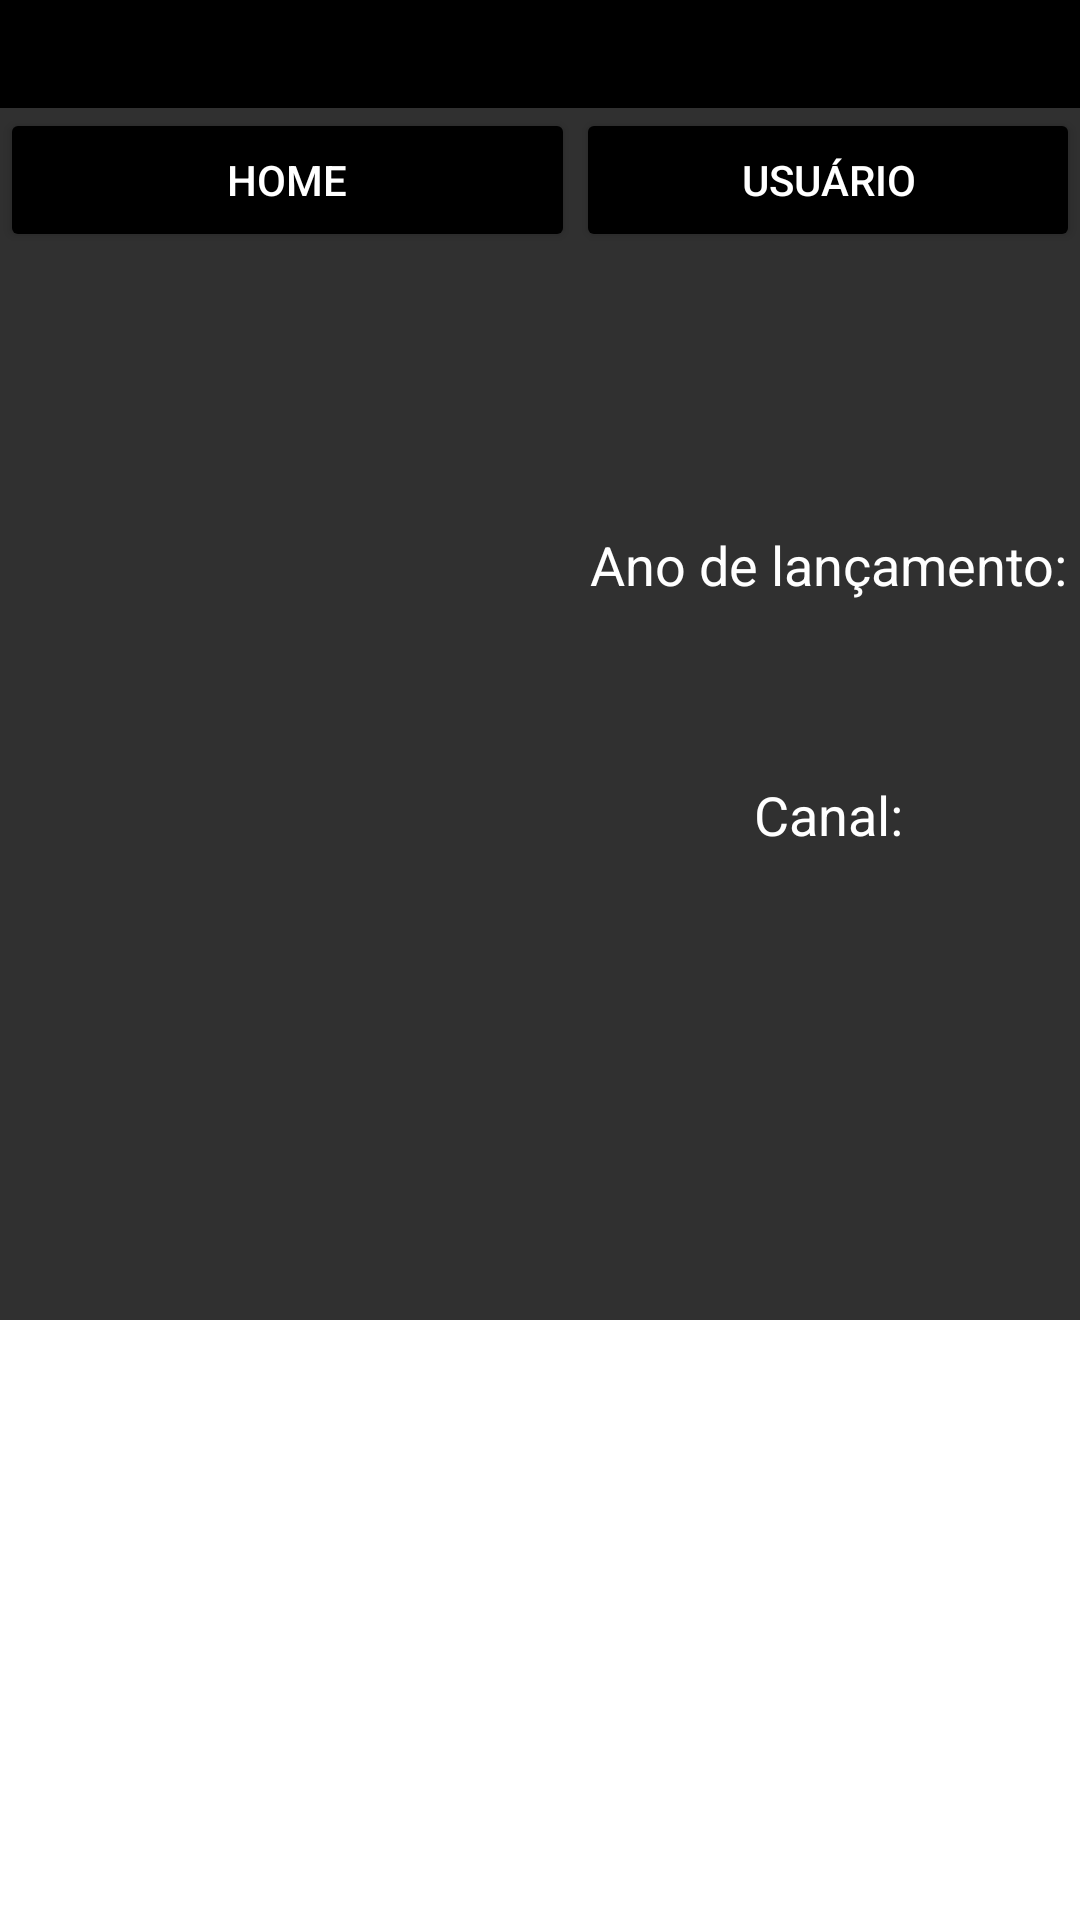

The Android layout XML behind this screen, and the referenced resources:
<!-- AndroidManifest.xml: application theme AppTheme -->
<!-- res/layout/activity_abrir_serie.xml -->
<?xml version="1.0" encoding="utf-8"?>
<RelativeLayout xmlns:android="http://schemas.android.com/apk/res/android"
    android:orientation="vertical" android:layout_width="match_parent"
    android:layout_height="match_parent"
    android:background="@color/colorBackground"
    android:weightSum="1">


    <FrameLayout
        android:layout_width="match_parent"
        android:layout_height="wrap_content"
        android:layout_weight="0.07"
        android:background="#000000"
        android:id="@+id/frameLayout3"
        android:layout_alignParentEnd="true">

        <TextView
            android:layout_width="350dp"
            android:layout_height="36dp"
            android:textColor="@color/bg_color"
            android:textAlignment="center"
            android:textAppearance="?android:attr/textAppearanceLarge"
            android:id="@+id/Titulo"
            android:layout_gravity="center" />

    </FrameLayout>

    <ListView
        android:id="@+id/listaEpisodios"
        android:layout_width="fill_parent"
        android:layout_height="200dp"
        android:divider="@color/list_divider"
        android:dividerHeight="1dp"
        android:background="#ffffff"
        android:layout_gravity="left|bottom"
        android:layout_alignParentBottom="true"
        android:layout_alignParentStart="true" />

    <ImageView
        android:layout_width="172dp"
        android:layout_height="234dp"
        android:id="@+id/imageView"
        android:layout_gravity="left|center_vertical"
        android:layout_above="@+id/listaEpisodios"
        android:layout_alignParentStart="true"
        android:layout_marginBottom="30dp" />

    <Button
        android:layout_width="wrap_content"
        android:layout_height="wrap_content"
        android:text="Home"
        android:textColor="@color/bg_color"
        android:id="@+id/button2"
        android:layout_gravity="left|top"
        android:layout_below="@+id/frameLayout3"
        android:layout_alignParentStart="true"
        android:onClick="openHome"
        android:layout_alignEnd="@+id/imageView"
        android:layout_marginRight="-20dp" />

    <Button
        android:layout_width="wrap_content"
        android:layout_height="wrap_content"
        android:text="Usuário"
        android:textColor="@color/bg_color"
        android:id="@+id/button3"
        android:layout_alignTop="@+id/button2"
        android:layout_alignParentEnd="true"
        android:layout_toEndOf="@+id/button2"
        android:layout_marginLeft="20dp"
        android:onClick="UserScreenClick" />

    <TextView
        android:layout_width="wrap_content"
        android:layout_height="wrap_content"
        android:textAppearance="?android:attr/textAppearanceMedium"
        android:text="Ano de lançamento:"
        android:id="@+id/textView2"
        android:textAlignment="center"
        android:layout_alignTop="@+id/imageView"
        android:layout_alignStart="@+id/button3"
        android:layout_alignEnd="@+id/button3" />

    <TextView
        android:layout_width="wrap_content"
        android:layout_height="wrap_content"
        android:id="@+id/ano3"
        android:textColor="@color/bg_color"
        android:textAlignment="center"
        android:layout_below="@+id/textView2"
        android:layout_alignStart="@+id/textView2"
        android:layout_alignParentEnd="true"
        android:layout_marginTop="10dp" />

    <TextView
        android:layout_width="wrap_content"
        android:layout_height="wrap_content"
        android:textAppearance="?android:attr/textAppearanceMedium"
        android:text="Canal:"
        android:id="@+id/textView3"
        android:textAlignment="center"
        android:layout_alignEnd="@+id/ano3"
        android:layout_toEndOf="@+id/imageMinhaSerie"
        android:layout_below="@+id/ano3"
        android:layout_alignStart="@+id/ano3"
        android:layout_marginTop="30dp" />

    <TextView
        android:layout_width="wrap_content"
        android:layout_height="wrap_content"
        android:id="@+id/canal3"
        android:layout_alignParentEnd="true"
        android:textColor="@color/bg_color"
        android:layout_below="@+id/textView3"
        android:layout_alignStart="@+id/textView3"
        android:layout_marginTop="10dp"
        android:textAlignment="center" />

</RelativeLayout>
<!-- resources referenced by this layout -->
<resources>
  <color name="bg_color">#ffffff</color>
  <color name="colorBackground">#303030</color>
  <style name="AppTheme" parent="Theme.AppCompat.Light.NoActionBar">
          
          <item name="colorPrimary">@color/colorPrimary</item>
          <item name="colorPrimaryDark">@color/colorPrimaryDark</item>
          <item name="colorAccent">@color/design_textinput_error_color_light</item>
          <item name="android:textColorHint">@color/colorHint</item>
          <item name="android:textColorSecondary">@color/colorHint</item>
          <item name="android:colorButtonNormal">@color/buttonColor</item>
          <item name="android:statusBarColor">@color/colorPrimaryDark</item>
      </style>
  <color name="colorPrimary">#000000</color>
  <color name="colorPrimaryDark">#303030</color>
  <color name="colorHint">#ffffff</color>
  <color name="buttonColor">#000000</color>
</resources>
